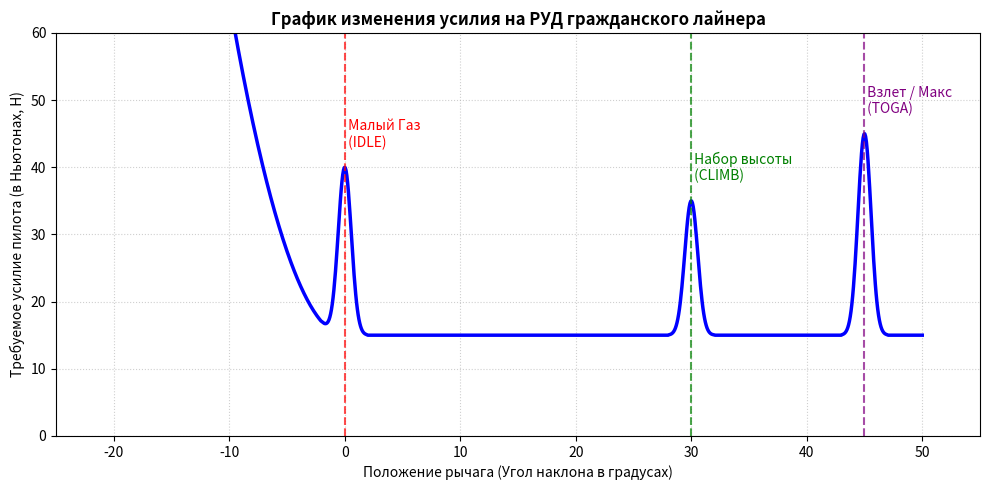

Write the Python code that produced this figure.
import matplotlib.pyplot as plt
import numpy as np

# Настройка углов (от реверса -20° до взлетного +50°)
angle = np.linspace(-20, 50, 1000)
force = np.zeros_like(angle)

# 1. Базовое вязкое трение (постоянное сопротивление около 15 Ньютон)
base_friction = 15.0

for i, a in enumerate(angle):
    # Базовое усилие
    f = base_friction
    
    # Детент: Малый Газ (IDLE) около 0 градусов
    # Пилоту нужно приложить усилие, чтобы преодолеть ступеньку
    if -2 <= a <= 2:
        f += 25 * np.exp(-((a - 0)/0.8)**2)
        
    # Детент: Набор высоты (CLIMB) около 30 градусов
    elif 28 <= a <= 32:
        f += 20 * np.exp(-((a - 30)/0.8)**2)
        
    # Детент: Взлетный / Чрезвычайный режим (TOGA / MAX) около 45 градусов
    elif 43 <= a <= 47:
        f += 30 * np.exp(-((a - 45)/0.8)**2)
        
    # Зона Реверса (от -20 до 0 градусов)
    # Симулируем резкий подъем усилия при попытке уйти глубоко в реверс без защелки
    if a < 0:
        f += 0.5 * (a**2) # усилие растет параболически
        
    force[i] = f

# Построение графика
plt.figure(figsize=(10, 5))
plt.plot(angle, force, label='Усилие на рычаге (Н)', color='blue', linewidth=2.5)

# Добавление ключевых точек (детентов)
plt.axvline(x=0, color='red', linestyle='--', alpha=0.7)
plt.text(0, 43, ' Малый Газ\n (IDLE)', color='red', fontsize=10)

plt.axvline(x=30, color='green', linestyle='--', alpha=0.7)
plt.text(30, 38, ' Набор высоты\n (CLIMB)', color='green', fontsize=10)

plt.axvline(x=45, color='purple', linestyle='--', alpha=0.7)
plt.text(45, 48, ' Взлет / Макс\n (TOGA)', color='purple', fontsize=10)

# Оформление
plt.title('График изменения усилия на РУД гражданского лайнера', fontsize=12, fontweight='bold')
plt.xlabel('Положение рычага (Угол наклона в градусах)', fontsize=10)
plt.ylabel('Требуемое усилие пилота (в Ньютонах, Н)', fontsize=10)
plt.grid(True, linestyle=':', alpha=0.6)
plt.ylim(0, 60)
plt.xlim(-25, 55)

# Вывод
plt.tight_layout()
plt.show()
